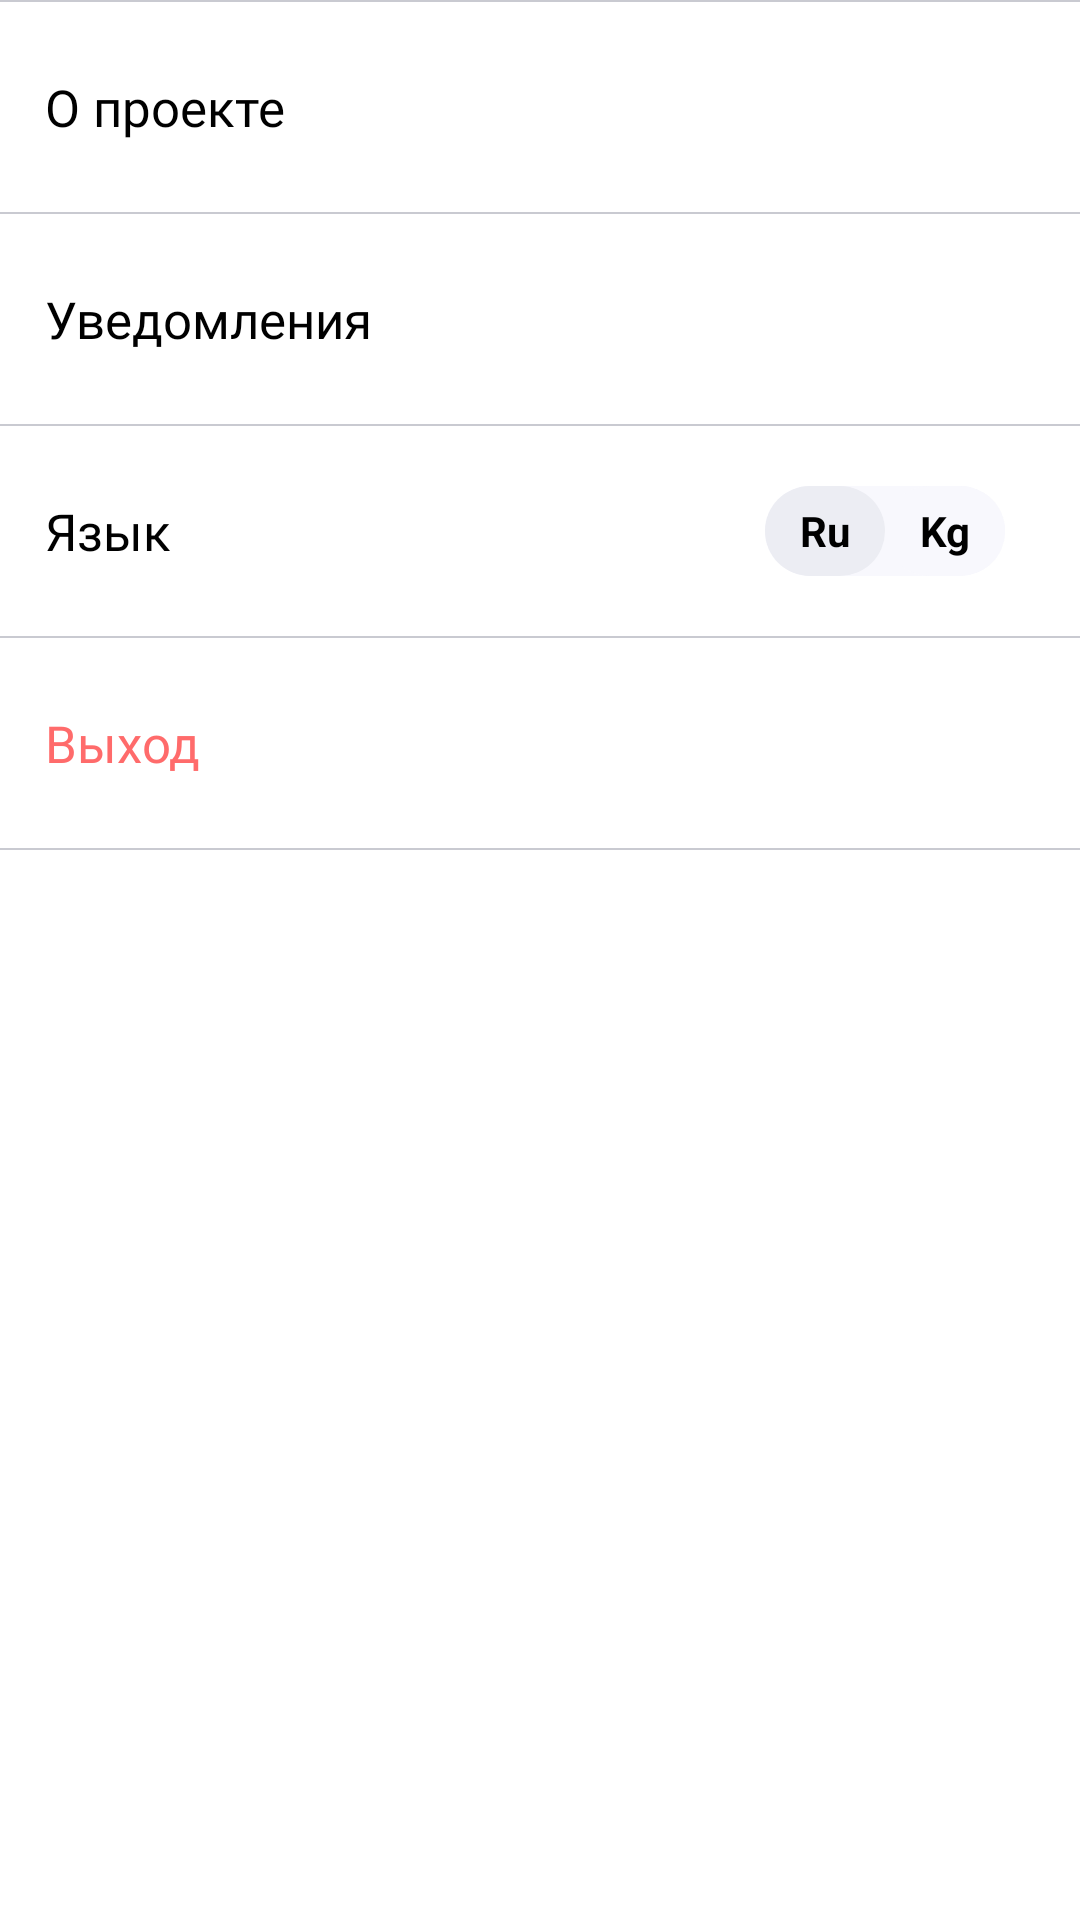

Produce the Android XML layout that renders to this screen, including the resource entries it uses.
<!-- AndroidManifest.xml: application theme Theme.Tabiyat -->
<!-- res/layout/settings_fragment.xml -->
<?xml version="1.0" encoding="utf-8"?>
<LinearLayout xmlns:android="http://schemas.android.com/apk/res/android"
    xmlns:app="http://schemas.android.com/apk/res-auto"
    xmlns:tools="http://schemas.android.com/tools"
    android:layout_width="match_parent"
    android:layout_height="match_parent"
    android:background="@color/white"
    android:orientation="vertical"
    tools:context=".ui.main.profile.SettingsFragment">

    <View
        android:layout_width="match_parent"
        android:layout_height="0.7dp"
        android:background="@color/middle_gray" />

    <TextView
        android:id="@+id/settings_project"
        android:layout_width="match_parent"
        android:layout_height="70dp"
        android:fontFamily="@font/avenir_regular"
        android:foreground="?android:attr/selectableItemBackground"
        android:gravity="center|start"
        android:padding="15dp"
        android:text="@string/about_project"
        android:textColor="@color/black"
        android:textSize="17sp" />

    <View
        android:layout_width="match_parent"
        android:layout_height="0.7dp"
        android:background="@color/middle_gray" />

    <androidx.constraintlayout.widget.ConstraintLayout
        android:layout_width="match_parent"
        android:layout_height="70dp"
        android:padding="15dp">

        <TextView
            android:id="@+id/settings_notifications"
            android:layout_width="wrap_content"
            android:layout_height="wrap_content"
            android:fontFamily="@font/avenir_regular"
            android:gravity="center|start"
            android:text="@string/notifications"
            android:textColor="@color/black"
            android:textSize="17sp"
            app:layout_constraintBottom_toBottomOf="parent"
            app:layout_constraintStart_toStartOf="parent"
            app:layout_constraintTop_toTopOf="parent" />

        <androidx.appcompat.widget.SwitchCompat
            android:id="@+id/switch_notifications"
            android:layout_width="wrap_content"
            android:layout_height="wrap_content"
            android:layout_marginEnd="10dp"
            android:checked="true"
            android:thumb="@drawable/circle_thumb_selector"
            app:layout_constraintBottom_toBottomOf="parent"
            app:layout_constraintEnd_toEndOf="parent"
            app:layout_constraintTop_toTopOf="parent"
            app:track="@drawable/circle_track_selector" />
    </androidx.constraintlayout.widget.ConstraintLayout>

    <View
        android:layout_width="match_parent"
        android:layout_height="0.7dp"
        android:background="@color/middle_gray" />

    <androidx.constraintlayout.widget.ConstraintLayout
        android:layout_width="match_parent"
        android:layout_height="70dp"
        android:padding="15dp">

        <TextView
            android:id="@+id/settings_language"
            style="@style/SecondaryTextStyle"
            android:layout_width="wrap_content"
            android:layout_height="wrap_content"
            android:fontFamily="@font/avenir_regular"
            android:gravity="center|start"
            android:text="@string/language"
            android:textColor="@color/black"
            android:textSize="17sp"
            app:layout_constraintBottom_toBottomOf="parent"
            app:layout_constraintStart_toStartOf="parent"
            app:layout_constraintTop_toTopOf="parent" />

        <RadioGroup
            android:id="@+id/settings_lang_switch"
            android:layout_width="80dp"
            android:layout_height="30dp"
            android:layout_marginStart="10dp"
            android:layout_marginEnd="10dp"
            android:background="@drawable/track"
            android:checkedButton="@+id/ru_lang"
            android:orientation="horizontal"
            app:layout_constraintBottom_toBottomOf="parent"
            app:layout_constraintEnd_toEndOf="parent"
            app:layout_constraintTop_toTopOf="parent">

            <RadioButton
                android:id="@+id/settings_ru"
                android:layout_width="0dp"
                android:layout_height="match_parent"
                android:layout_weight="10"
                android:background="@drawable/switch_selector"
                android:button="@null"
                android:checked="true"
                android:gravity="center"
                android:text="@string/ru"
                android:textColor="@color/black"
                android:textStyle="bold" />

            <RadioButton
                android:id="@+id/settings_kg"
                android:layout_width="0dp"
                android:layout_height="match_parent"
                android:layout_weight="10"
                android:background="@drawable/switch_selector"
                android:button="@null"
                android:gravity="center"
                android:text="@string/kg"
                android:textColor="@color/black"
                android:textStyle="bold" />
        </RadioGroup>


    </androidx.constraintlayout.widget.ConstraintLayout>

    <View
        android:layout_width="match_parent"
        android:layout_height="0.7dp"
        android:background="@color/middle_gray" />

    <TextView
        android:id="@+id/settings_exit"
        android:layout_width="match_parent"
        android:layout_height="70dp"
        android:fontFamily="@font/avenir_regular"
        android:foreground="?android:attr/selectableItemBackground"
        android:gravity="center|start"
        android:padding="15dp"
        android:text="@string/exit"
        android:textColor="@color/red_color"
        android:textSize="17sp" />

    <View
        android:layout_width="match_parent"
        android:layout_height="0.7dp"
        android:background="@color/middle_gray" />

</LinearLayout>
<!-- resources referenced by this layout -->
<resources>
  <color name="black">#FF000000</color>
  <color name="middle_gray">#C9CAD1</color>
  <color name="red_color">#FF6B6B</color>
  <color name="white">#FFFFFFFF</color>
  <!-- drawable circle_track_selector (drawable-v24) -->
  <?xml version="1.0" encoding="utf-8"?>
  <selector xmlns:android="http://schemas.android.com/apk/res/android">
  
      <item android:state_checked="true">
          <shape android:shape="rectangle">
              <size android:width="36dp" android:height="20dp"/>
              <solid android:width="1dp" android:color="#219653"/>
              <corners android:radius="50dp"/>
          </shape>
      </item>
  
      <item android:state_checked="false">
          <shape android:shape="rectangle">
              <size android:width="36dp" android:height="20dp"/>
              <solid android:width="1dp" android:color="#BDBDBD"/>
              <corners android:radius="50dp"/>
          </shape>
      </item>
  
  </selector>
  <!-- drawable switch_selector (drawable) -->
  <?xml version="1.0" encoding="utf-8"?>
  <selector xmlns:android="http://schemas.android.com/apk/res/android">
      <item android:drawable="@drawable/thumb" android:state_checked="true" />
      <item android:drawable="@drawable/track" android:state_pressed="true" />
      <item android:drawable="@drawable/track" />
  </selector>
  <!-- drawable track (drawable) -->
  <?xml version="1.0" encoding="utf-8"?>
  <selector xmlns:android="http://schemas.android.com/apk/res/android">
      <item android:state_checked="true">
          <shape android:shape="rectangle">
              <solid android:color="#F8F8FD"/>
              <corners android:radius="50dp"/>
              <size android:height="20dp" />
          </shape>
      </item>
  
      <item android:state_checked="false">
          <shape android:shape="rectangle">
              <solid android:color="#F8F8FD"/>
              <corners android:radius="50dp"/>
              <size android:height="20dp" />
          </shape>
  
      </item>
  </selector>
  <string name="about_project">О проекте</string>
  <string name="exit">Выход</string>
  <string name="kg">Kg</string>
  <string name="language">Язык</string>
  <string name="notifications">Уведомления</string>
  <string name="ru">Ru</string>
  <style name="SecondaryTextStyle">
          <item name="android:fontFamily">@font/avenir_book </item>
          <item name="android:textSize">@dimen/secondaryTextSize</item>
          <item name="android:textColor">@color/black</item>
          <item name="android:textAlignment">center</item>
  
      </style>
  <style name="Theme.Tabiyat" parent="Theme.AppCompat.DayNight.NoActionBar">
          
          <item name="colorPrimary">@color/green_main</item>
          <item name="colorPrimaryVariant">@color/white</item>
          <item name="colorOnPrimary">@color/white</item>
          
          <item name="colorSecondary">@color/green_main</item>
          <item name="colorSecondaryVariant">@color/white</item>
          <item name="colorOnSecondary">@color/black</item>
          
          <item name="android:statusBarColor" tools:targetApi="l">@color/ivory_color</item>
          
      </style>
  <!-- drawable thumb (drawable) -->
  <?xml version="1.0" encoding="utf-8"?>
  <selector
      xmlns:android="http://schemas.android.com/apk/res/android">
      
      <item
          android:state_checked="true">
          <shape android:shape="rectangle">
              <solid android:color="#ECEDF3"/>
              <size android:width="100dp"
                  android:height="50dp"
                  />
              <corners android:radius="40dp"/>
          </shape>
      </item>
  
      <item
          android:state_checked="false">
          <shape android:shape="rectangle">
              <solid android:color="#ECEDF3"/>
              <size android:width="100dp"
                  android:height="50dp"
                  />
              <corners android:radius="40dp"/>
  
          </shape>
      </item>
  
  </selector>
  <dimen name="secondaryTextSize">18sp</dimen>
  <color name="green_main">#87B75B</color>
  <color name="ivory_color">#F8F8FD</color>
</resources>
